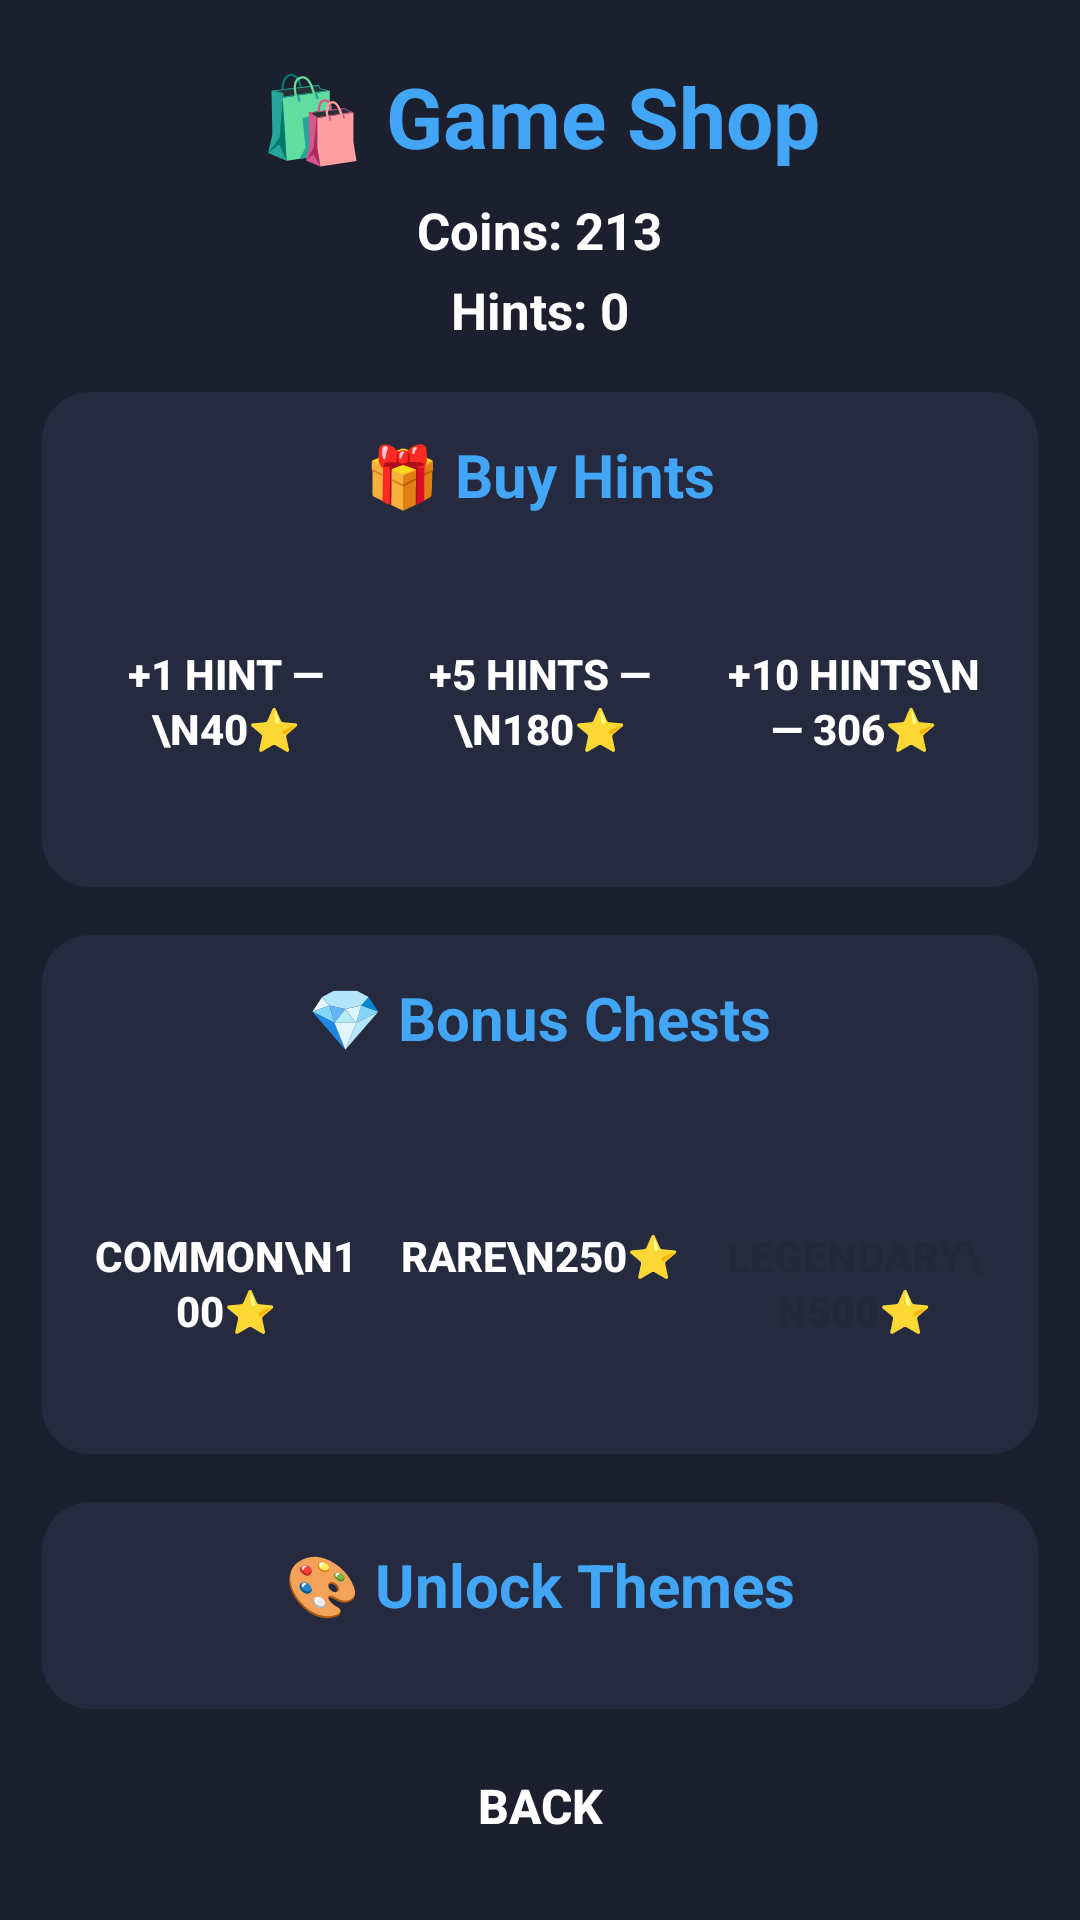

Layout XML and referenced resources for this Android screen:
<!-- AndroidManifest.xml: application theme Theme.WordNova -->
<!-- res/layout/fragment_shop.xml -->
<?xml version="1.0" encoding="utf-8"?>
<LinearLayout xmlns:android="http://schemas.android.com/apk/res/android"
    android:id="@+id/shop_root"
    android:layout_width="match_parent"
    android:layout_height="match_parent"
    android:background="@color/bg_default"
    android:orientation="vertical"
    android:padding="14dp">

    <ScrollView
        android:layout_width="match_parent"
        android:layout_height="0dp"
        android:layout_weight="1"
        android:scrollbars="none">

        <LinearLayout
            android:layout_width="match_parent"
            android:layout_height="wrap_content"
            android:gravity="center_horizontal"
            android:orientation="vertical">

            <TextView
                android:id="@+id/tv_shop_title"
                android:layout_width="wrap_content"
                android:layout_height="wrap_content"
                android:layout_marginTop="6dp"
                android:layout_marginBottom="8dp"
                android:text="@string/title_shop"
                android:textColor="@color/accent_blue"
                android:textSize="28sp"
                android:textStyle="bold" />

            <TextView
                android:id="@+id/tv_shop_coins"
                android:layout_width="wrap_content"
                android:layout_height="wrap_content"
                android:layout_marginBottom="4dp"
                android:text="Coins: 213"
                android:textColor="@color/white"
                android:textSize="17sp"
                android:textStyle="bold" />

            <TextView
                android:id="@+id/tv_shop_hints"
                android:layout_width="wrap_content"
                android:layout_height="wrap_content"
                android:layout_marginBottom="16dp"
                android:text="Hints: 0"
                android:textColor="@color/white"
                android:textSize="17sp"
                android:textStyle="bold" />

            
            <LinearLayout
                android:id="@+id/card_shop_hints"
                android:layout_width="match_parent"
                android:layout_height="wrap_content"
                android:layout_marginBottom="16dp"
                android:background="@drawable/bg_card_dark"
                android:gravity="center_horizontal"
                android:orientation="vertical"
                android:padding="14dp">

                <TextView
                    android:layout_width="wrap_content"
                    android:layout_height="wrap_content"
                    android:layout_marginBottom="14dp"
                    android:text="🎁 Buy Hints"
                    android:textColor="@color/accent_blue"
                    android:textSize="20sp"
                    android:textStyle="bold" />

                <LinearLayout
                    android:layout_width="match_parent"
                    android:layout_height="wrap_content"
                    android:orientation="horizontal">

                    <Button
                        android:id="@+id/btn_buy_hint_1"
                        android:layout_width="0dp"
                        android:layout_height="96dp"
                        android:layout_marginEnd="6dp"
                        android:layout_weight="1"
                        android:background="@drawable/bg_btn_blue"
                        android:lineSpacingExtra="2dp"
                        android:text="+1 Hint —\n40⭐"
                        android:textColor="@color/white"
                        android:textSize="14sp"
                        android:textStyle="bold" />

                    <Button
                        android:id="@+id/btn_buy_hint_5"
                        android:layout_width="0dp"
                        android:layout_height="96dp"
                        android:layout_marginHorizontal="4dp"
                        android:layout_weight="1"
                        android:background="@drawable/bg_btn_blue"
                        android:lineSpacingExtra="2dp"
                        android:text="+5 Hints —\n180⭐"
                        android:textColor="@color/white"
                        android:textSize="14sp"
                        android:textStyle="bold" />

                    <Button
                        android:id="@+id/btn_buy_hint_10"
                        android:layout_width="0dp"
                        android:layout_height="96dp"
                        android:layout_marginStart="6dp"
                        android:layout_weight="1"
                        android:background="@drawable/bg_btn_blue"
                        android:lineSpacingExtra="2dp"
                        android:text="+10 Hints\n— 306⭐"
                        android:textColor="@color/white"
                        android:textSize="14sp"
                        android:textStyle="bold" />
                </LinearLayout>
            </LinearLayout>

            
            <LinearLayout
                android:id="@+id/card_shop_chests"
                android:layout_width="match_parent"
                android:layout_height="wrap_content"
                android:layout_marginBottom="16dp"
                android:background="@drawable/bg_card_dark"
                android:gravity="center_horizontal"
                android:orientation="vertical"
                android:padding="14dp">

                <TextView
                    android:layout_width="wrap_content"
                    android:layout_height="wrap_content"
                    android:layout_marginBottom="14dp"
                    android:text="💎 Bonus Chests"
                    android:textColor="@color/accent_blue"
                    android:textSize="20sp"
                    android:textStyle="bold" />

                <LinearLayout
                    android:layout_width="match_parent"
                    android:layout_height="wrap_content"
                    android:orientation="horizontal">

                    <Button
                        android:id="@+id/btn_chest_common"
                        android:layout_width="0dp"
                        android:layout_height="104dp"
                        android:layout_marginEnd="6dp"
                        android:layout_weight="1"
                        android:background="@drawable/bg_btn_blue"
                        android:lineSpacingExtra="2dp"
                        android:text="Common\n100⭐"
                        android:textColor="@color/white"
                        android:textSize="14sp"
                        android:textStyle="bold" />

                    <Button
                        android:id="@+id/btn_chest_rare"
                        android:layout_width="0dp"
                        android:layout_height="104dp"
                        android:layout_marginHorizontal="4dp"
                        android:layout_weight="1"
                        android:background="@drawable/bg_btn_blue"
                        android:lineSpacingExtra="2dp"
                        android:text="Rare\n250⭐"
                        android:textColor="@color/white"
                        android:textSize="14sp"
                        android:textStyle="bold" />

                    <Button
                        android:id="@+id/btn_chest_legendary"
                        android:layout_width="0dp"
                        android:layout_height="104dp"
                        android:layout_marginStart="6dp"
                        android:layout_weight="1"
                        android:background="@drawable/bg_btn_blue"
                        android:lineSpacingExtra="2dp"
                        android:text="Legendary\n500⭐"
                        android:textColor="#1F2937"
                        android:textSize="14sp"
                        android:textStyle="bold" />
                </LinearLayout>
            </LinearLayout>

            
            <LinearLayout
                android:id="@+id/card_shop_themes"
                android:layout_width="match_parent"
                android:layout_height="wrap_content"
                android:layout_marginBottom="12dp"
                android:background="@drawable/bg_card_dark"
                android:gravity="center_horizontal"
                android:orientation="vertical"
                android:padding="14dp">

                <TextView
                    android:layout_width="wrap_content"
                    android:layout_height="wrap_content"
                    android:layout_marginBottom="14dp"
                    android:text="🎨 Unlock Themes"
                    android:textColor="@color/accent_blue"
                    android:textSize="20sp"
                    android:textStyle="bold" />

                <GridLayout
                    android:id="@+id/grid_shop_themes"
                    android:layout_width="match_parent"
                    android:layout_height="wrap_content"
                    android:columnCount="2" />
            </LinearLayout>
        </LinearLayout>
    </ScrollView>

    <Button
        android:id="@+id/btn_back"
        android:layout_width="140dp"
        android:layout_height="48dp"
        android:layout_gravity="center_horizontal"
        android:layout_marginTop="8dp"
        android:background="@drawable/bg_btn_blue"
        android:text="@string/btn_back"
        android:textColor="@color/white"
        android:textSize="16sp"
        android:textStyle="bold" />
</LinearLayout>
<!-- resources referenced by this layout -->
<resources>
  <color name="accent_blue">#FF42A5F5</color>
  <color name="bg_default">#FF1C1F2E</color>
  <color name="white">#FFFFFFFF</color>
  <!-- drawable bg_card_dark (drawable) -->
  <?xml version="1.0" encoding="utf-8"?>
  <shape xmlns:android="http://schemas.android.com/apk/res/android"
      android:shape="rectangle">
      <solid android:color="@color/surface_default" />
      <corners android:radius="16dp" />
  </shape>
  <string name="btn_back">Back</string>
  <string name="title_shop">🛍️ Game Shop</string>
  <style name="Theme.WordNova" parent="Theme.Material3.Dark.NoActionBar">
          <item name="android:windowBackground">@color/bg_default</item>
          <item name="colorPrimary">@color/accent_blue</item>
          <item name="colorOnPrimary">@color/white</item>
          <item name="android:windowFullscreen">false</item>
          <item name="android:windowDrawsSystemBarBackgrounds">true</item>
          <item name="android:windowTranslucentStatus">false</item>
          <item name="android:windowTranslucentNavigation">false</item>
          <item name="android:statusBarColor">@color/bg_default</item>
          <item name="android:navigationBarColor">@color/bg_default</item>
      </style>
  <color name="surface_default">#FF262A3E</color>
</resources>
